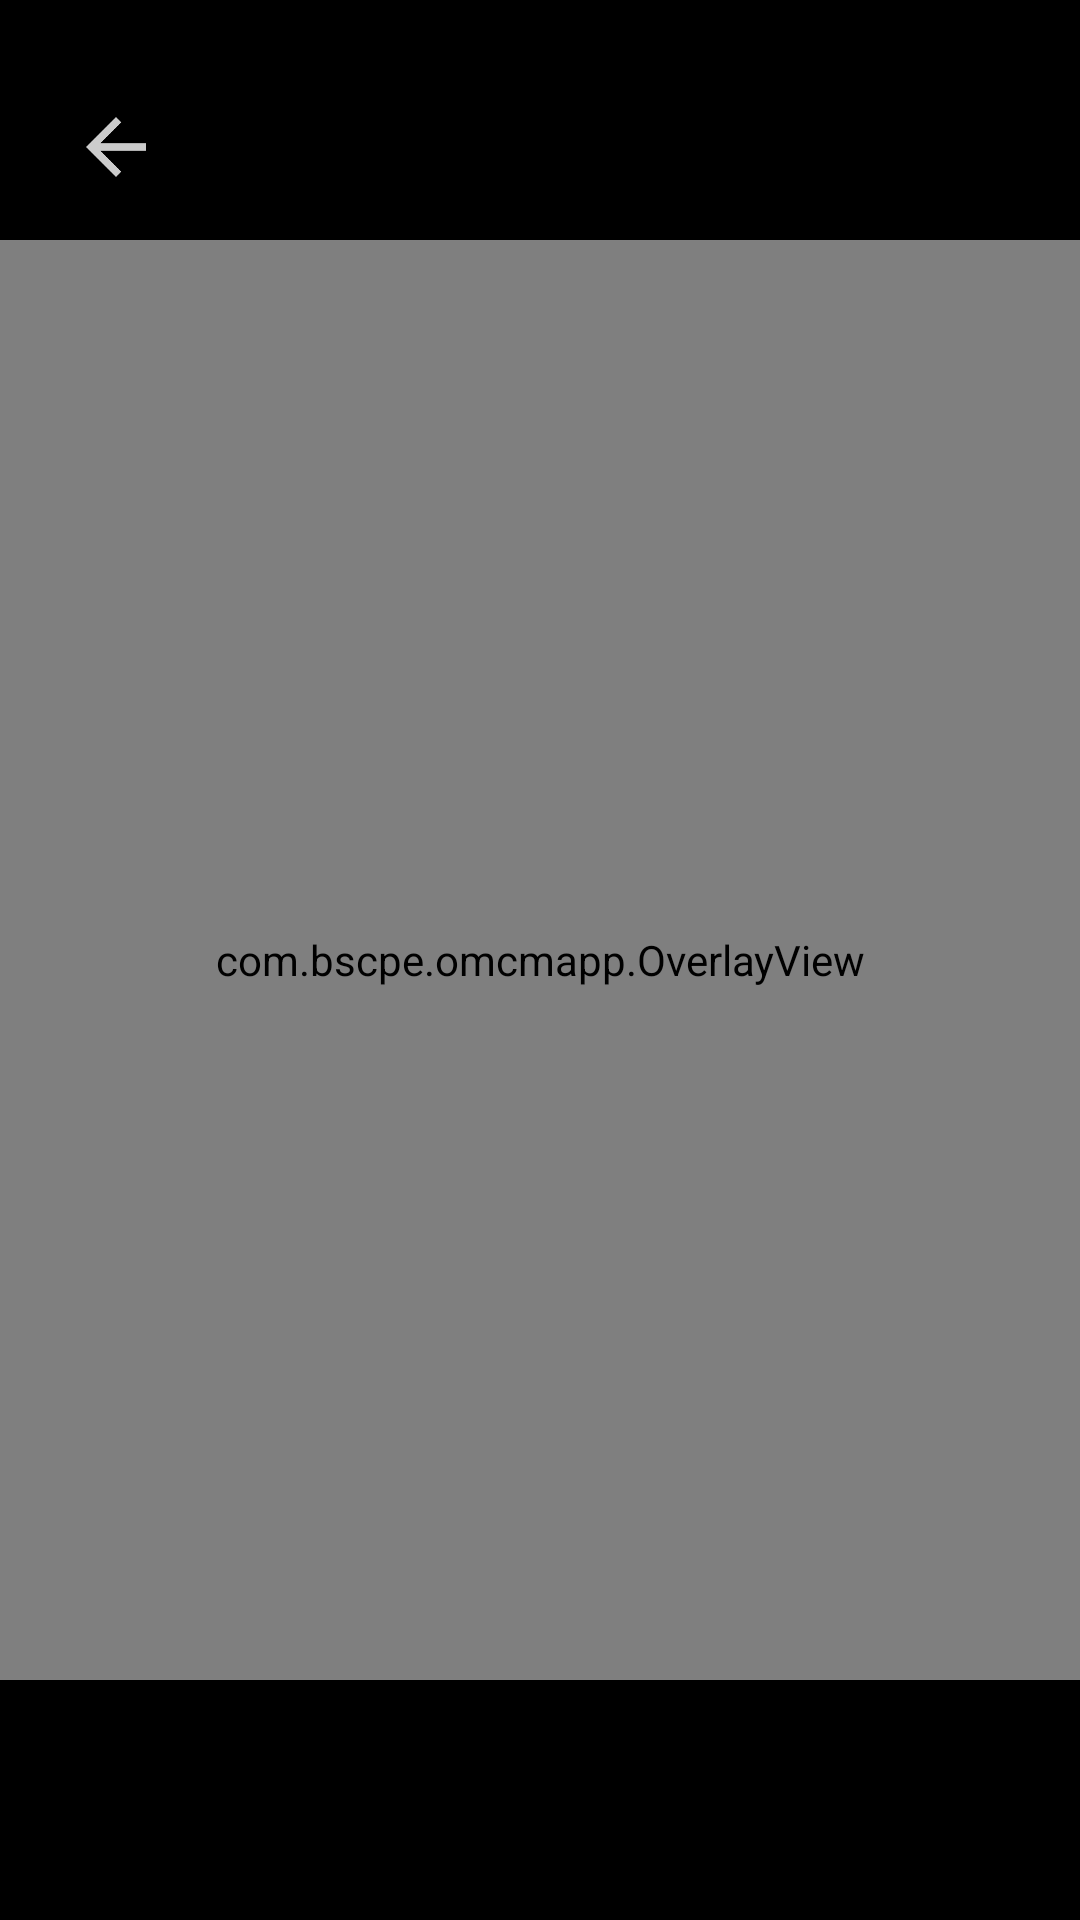

Layout XML and referenced resources for this Android screen:
<!-- AndroidManifest.xml: application theme Theme.AppCompat.Light.NoActionBar -->
<!-- res/layout/activity_camera_detect.xml -->
<?xml version="1.0" encoding="utf-8"?>
<androidx.constraintlayout.widget.ConstraintLayout android:background="@color/black"
    xmlns:android="http://schemas.android.com/apk/res/android"
    xmlns:app="http://schemas.android.com/apk/res-auto"
    android:id="@+id/camera_container"
    android:layout_width="match_parent"
    android:layout_height="match_parent"
    xmlns:tools="http://schemas.android.com/tools">

    <ImageButton
        android:id="@+id/back_btn"
        android:layout_width="50dp"
        android:layout_height="50dp"
        android:layout_marginTop="24dp"
        android:layout_marginBottom="17dp"
        android:background="#00FFFFFF"
        android:contentDescription="@string/back_buttonDesc"
        android:elevation="4dp"
        android:onClick="goToMain"
        android:padding="5dp"
        app:layout_constraintBottom_toTopOf="@+id/view_finder"
        app:layout_constraintEnd_toEndOf="parent"
        app:layout_constraintHorizontal_bias="0.044"
        app:layout_constraintStart_toStartOf="parent"
        app:layout_constraintTop_toTopOf="parent"
        app:layout_constraintVertical_bias="0.0"
        app:srcCompat="@drawable/ic_back_white"
        tools:ignore="TouchTargetSizeCheck,ImageContrastCheck,RedundantDescriptionCheck" />

    <androidx.camera.view.PreviewView
        android:id="@+id/view_finder"
        android:layout_width="0dp"
        android:layout_height="0dp"
        app:layout_constraintBottom_toBottomOf="parent"
        app:layout_constraintDimensionRatio="3:4"
        app:layout_constraintEnd_toEndOf="parent"
        app:layout_constraintHorizontal_bias="0.5"
        app:layout_constraintStart_toStartOf="parent"
        app:layout_constraintTop_toTopOf="parent"
        app:layout_constraintVertical_bias="0.5"
        app:scaleType="fillStart" />

    <com.bscpe.omcmapp.OverlayView
        android:id="@+id/overlay"
        android:layout_width="0dp"
        android:layout_height="0dp"
        android:translationZ="5dp"
        app:layout_constraintBottom_toBottomOf="parent"
        app:layout_constraintDimensionRatio="3:4"
        app:layout_constraintEnd_toEndOf="parent"
        app:layout_constraintHorizontal_bias="0.5"
        app:layout_constraintStart_toStartOf="parent"
        app:layout_constraintTop_toTopOf="parent"
        app:layout_constraintVertical_bias="0.5" />

    <TextView
        tools:text="100ms"
        android:textColor="@color/white"
        android:id="@+id/inferenceTime"
        android:layout_margin="32dp"
        app:layout_constraintTop_toTopOf="parent"
        app:layout_constraintEnd_toEndOf="parent"
        android:layout_width="wrap_content"
        android:layout_height="wrap_content"/>





</androidx.constraintlayout.widget.ConstraintLayout>
<!-- resources referenced by this layout -->
<resources>
  <color name="black">#FF000000</color>
  <color name="white">#FFFFFF</color>
  <!-- drawable ic_back_white: png bitmap (drawable-hdpi, 331 bytes) -->
  <string name="back_buttonDesc">Back Button</string>
</resources>
